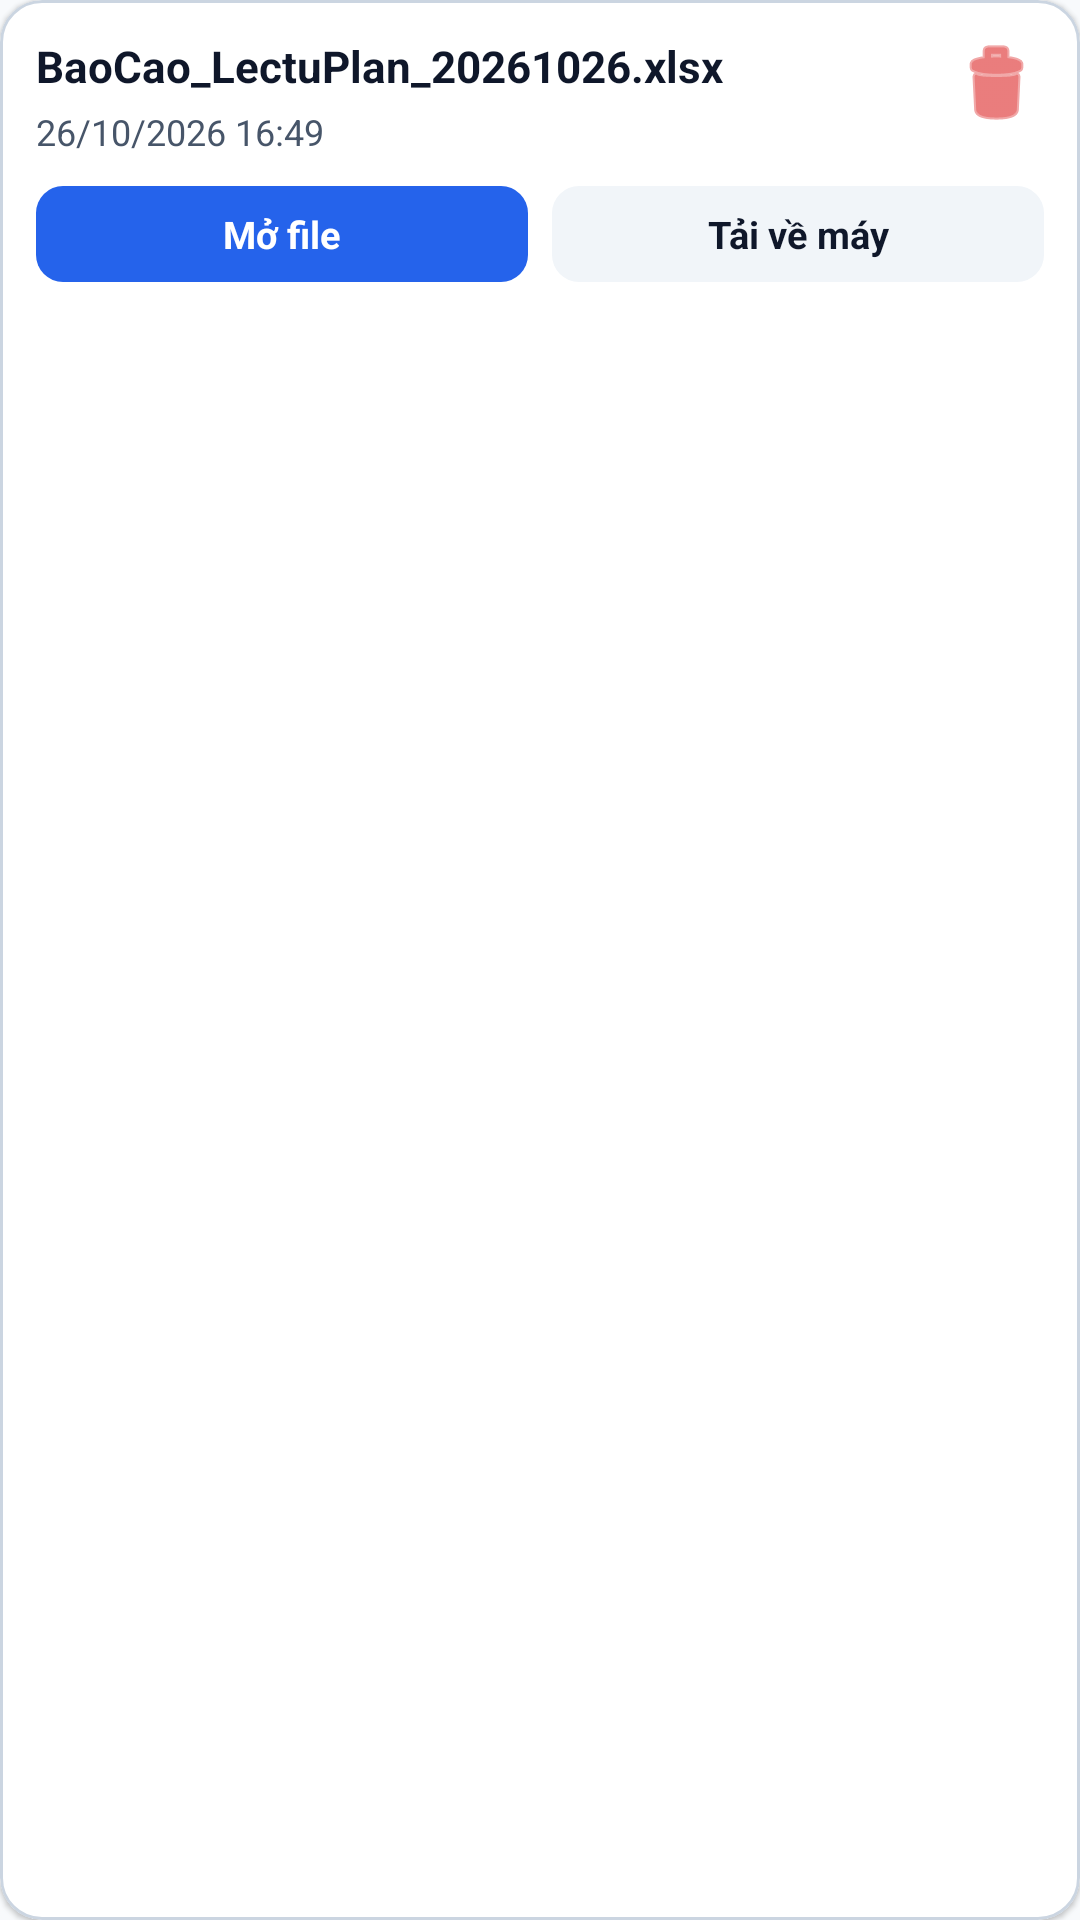

The Android layout XML behind this screen, and the referenced resources:
<!-- AndroidManifest.xml: application theme Theme.LectuPlan -->
<!-- res/layout/card_file_history_item.xml -->
<?xml version="1.0" encoding="utf-8"?>
<com.google.android.material.card.MaterialCardView
    xmlns:android="http://schemas.android.com/apk/res/android"
    xmlns:app="http://schemas.android.com/apk/res-auto"
    android:layout_width="match_parent"
    android:layout_height="wrap_content"
    android:layout_marginVertical="5dp"
    app:cardCornerRadius="14dp"
    app:cardElevation="1dp"
    app:strokeWidth="1dp"
    app:strokeColor="@color/border_default"
    app:cardBackgroundColor="@color/surface_card"
    android:clickable="true"
    android:focusable="true"
    android:foreground="?android:attr/selectableItemBackground">

    <LinearLayout
        android:layout_width="match_parent"
        android:layout_height="wrap_content"
        android:orientation="vertical"
        android:padding="12dp">

        
        <LinearLayout
            android:layout_width="match_parent"
            android:layout_height="wrap_content"
            android:orientation="horizontal"
            android:gravity="top">

            <TextView
                android:id="@+id/tvHistoryIcon"
                android:layout_width="0dp"
                android:layout_height="0dp"
                android:visibility="gone" />

            <LinearLayout
                android:layout_width="0dp"
                android:layout_height="wrap_content"
                android:layout_weight="1"
                android:orientation="vertical">

                <TextView
                    android:id="@+id/tvHistoryFileName"
                    android:layout_width="match_parent"
                    android:layout_height="wrap_content"
                    android:text="BaoCao_LectuPlan_20261026.xlsx"
                    android:textColor="@color/text_primary"
                    android:textSize="14.5sp"
                    android:textStyle="bold"
                    android:lineSpacingExtra="2dp" />

                <TextView
                    android:id="@+id/tvHistoryBadge"
                    android:layout_width="0dp"
                    android:layout_height="0dp"
                    android:visibility="gone" />

                <TextView
                    android:id="@+id/tvHistoryTime"
                    android:layout_width="wrap_content"
                    android:layout_height="wrap_content"
                    android:layout_marginTop="4dp"
                    android:text="26/10/2026 16:49"
                    android:textColor="@color/text_secondary"
                    android:textSize="12sp" />
            </LinearLayout>

            <ImageView
                android:id="@+id/ivSelectHistory"
                android:layout_width="26dp"
                android:layout_height="26dp"
                android:layout_marginStart="4dp"
                android:src="@drawable/ic_check_box_unchecked"
                android:contentDescription="Tích chọn"
                android:visibility="gone" />

            <ImageButton
                android:id="@+id/btnDeleteHistory"
                android:layout_width="32dp"
                android:layout_height="32dp"
                android:layout_marginStart="4dp"
                android:background="?android:attr/selectableItemBackgroundBorderless"
                android:contentDescription="Xóa lịch sử"
                android:src="@android:drawable/ic_menu_delete"
                app:tint="#DC2626" />
        </LinearLayout>

        
        <LinearLayout
            android:id="@+id/layoutHistoryActions"
            android:layout_width="match_parent"
            android:layout_height="wrap_content"
            android:orientation="horizontal"
            android:gravity="center_vertical"
            android:layout_marginTop="10dp">

            <TextView
                android:id="@+id/btnOpenFile"
                android:layout_width="0dp"
                android:layout_height="32dp"
                android:layout_weight="1"
                android:background="@drawable/bg_btn_pill_blue"
                android:gravity="center"
                android:paddingHorizontal="6dp"
                android:text="Mở file"
                android:textColor="#FFFFFF"
                android:textSize="12.5sp"
                android:textStyle="bold"
                android:clickable="true"
                android:focusable="true" />

            <TextView
                android:id="@+id/btnDownloadFile"
                android:layout_width="0dp"
                android:layout_height="32dp"
                android:layout_weight="1"
                android:layout_marginStart="8dp"
                android:background="@drawable/bg_btn_pill_gray"
                android:gravity="center"
                android:paddingHorizontal="6dp"
                android:text="Tải về máy"
                android:textColor="@color/text_primary"
                android:textSize="12.5sp"
                android:textStyle="bold"
                android:clickable="true"
                android:focusable="true" />
        </LinearLayout>

    </LinearLayout>
</com.google.android.material.card.MaterialCardView>
<!-- resources referenced by this layout -->
<resources>
  <color name="border_default">#CBD5E1</color>
  <color name="surface_card">#FFFFFF</color>
  <color name="text_primary">#0F172A</color>
  <color name="text_secondary">#475569</color>
  <!-- drawable bg_btn_pill_blue (drawable) -->
  <shape xmlns:android="http://schemas.android.com/apk/res/android"
      android:shape="rectangle">
      <solid android:color="#2563EB" />
      <corners android:radius="9dp" />
  </shape>
  <!-- drawable bg_btn_pill_gray (drawable) -->
  <?xml version="1.0" encoding="utf-8"?>
  <shape xmlns:android="http://schemas.android.com/apk/res/android"
      android:shape="rectangle">
      <solid android:color="#F1F5F9" />
      <corners android:radius="9dp" />
  </shape>
  <!-- drawable ic_check_box_unchecked (drawable) -->
  <vector xmlns:android="http://schemas.android.com/apk/res/android"
      android:width="24dp"
      android:height="24dp"
      android:viewportWidth="24"
      android:viewportHeight="24">
      
      <path
          android:fillColor="#00000000"
          android:strokeColor="#94A3B8"
          android:strokeWidth="1.8"
          android:pathData="M18,3.9H6C4.84,3.9 3.9,4.84 3.9,6v12c0,1.16 0.94,2.1 2.1,2.1h12c1.16,0 2.1,-0.94 2.1,-2.1V6C20.1,4.84 19.16,3.9 18,3.9z" />
  </vector>
  <style name="Theme.LectuPlan" parent="Base.Theme.LectuPlan" />
  <style name="Base.Theme.LectuPlan" parent="Theme.Material3.DayNight.NoActionBar">
          <item name="android:windowBackground">@color/window_background</item>
          <item name="colorSurface">@color/surface_card</item>
          <item name="colorOnSurface">@color/text_primary</item>
          <item name="colorSurfaceVariant">@color/surface_card_secondary</item>
          <item name="colorOnSurfaceVariant">@color/text_secondary</item>
          <item name="elevationOverlayEnabled">false</item>
          
          <item name="android:windowLightStatusBar" tools:targetApi="23">true</item>
          <item name="android:windowLightNavigationBar" tools:targetApi="27">true</item>
      </style>
  <color name="window_background">#F8FAFC</color>
  <color name="surface_card_secondary">#F1F5F9</color>
</resources>
